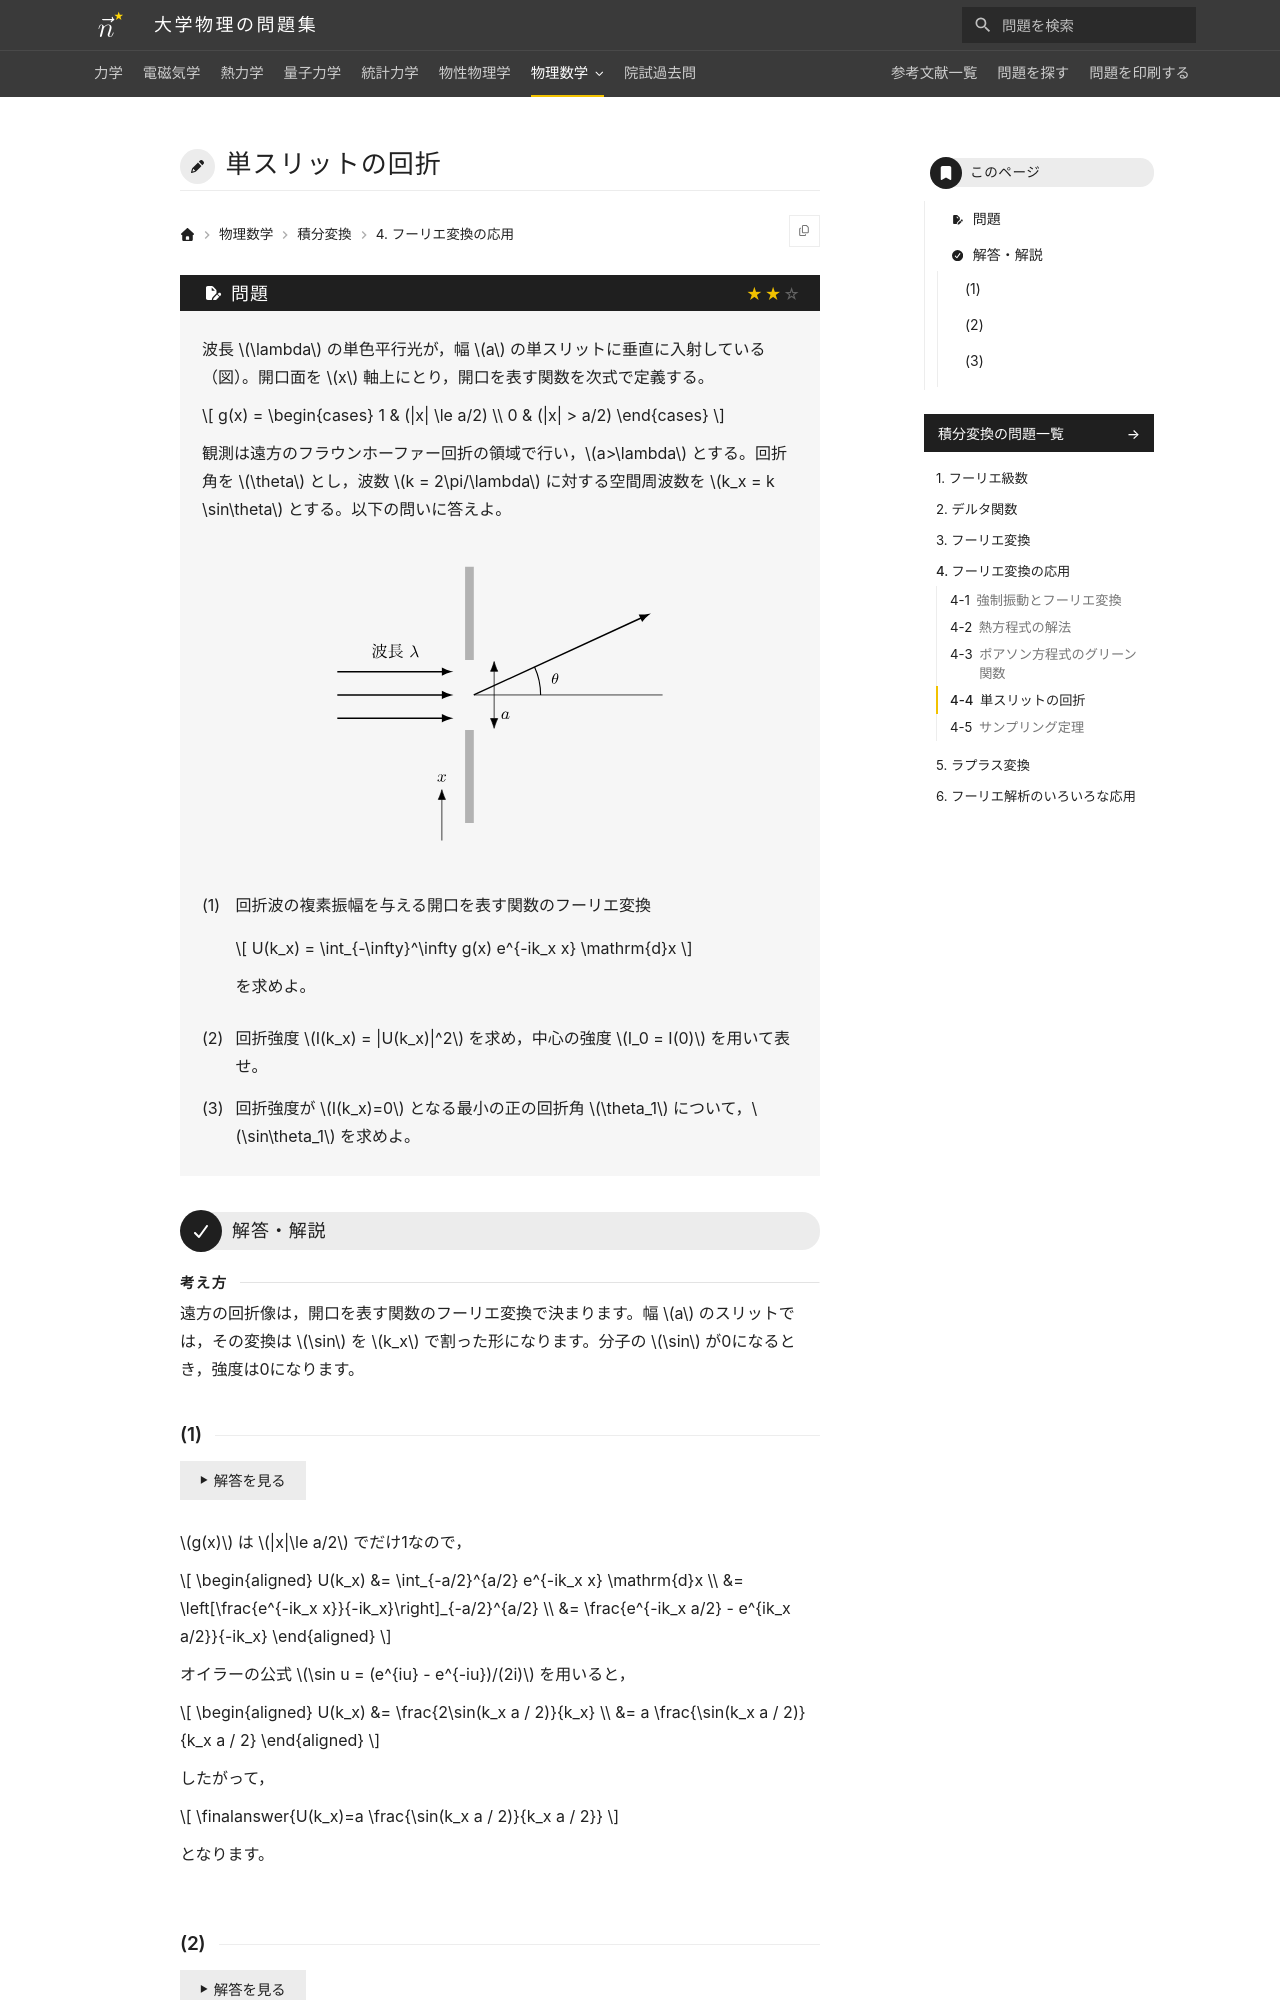

repository: Nanana-2/physics-site · page: 10integral_transforms/04/04_040/index.html · generator: mkdocs

---
tags:
  - 標準
---

# 単スリットの回折

## 問題
波長 $\lambda$ の単色平行光が，幅 $a$ の単スリットに垂直に入射している（図）。開口面を $x$ 軸上にとり，開口を表す関数を次式で定義する。

$$
g(x) = \begin{cases} 1 & (|x| \le a/2) \\ 0 & (|x| > a/2) \end{cases}
$$

観測は遠方のフラウンホーファー回折の領域で行い，$a>\lambda$ とする。回折角を $\theta$ とし，波数 $k = 2\pi/\lambda$ に対する空間周波数を $k_x = k \sin\theta$ とする。以下の問いに答えよ。

<figure class="problem-figure" markdown>
![問題の図](../../assets/figures/integral-transforms/04_040-p-light.svg#only-light)
![問題の図](../../assets/figures/integral-transforms/04_040-p-dark.svg#only-dark)
</figure>

(1) 回折波の複素振幅を与える開口を表す関数のフーリエ変換

$$
U(k_x) = \int_{-\infty}^\infty g(x) e^{-ik_x x} \mathrm{d}x
$$

を求めよ。

(2) 回折強度 $I(k_x) = |U(k_x)|^2$ を求め，中心の強度 $I_0 = I(0)$ を用いて表せ。

(3) 回折強度が $I(k_x)=0$ となる最小の正の回折角 $\theta_1$ について，$\sin\theta_1$ を求めよ。

---

## 解答・解説

<div class="approach" markdown>
遠方の回折像は，開口を表す関数のフーリエ変換で決まります。幅 $a$ のスリットでは，その変換は $\sin$ を $k_x$ で割った形になります。分子の $\sin$ が0になるとき，強度は0になります。
</div>
